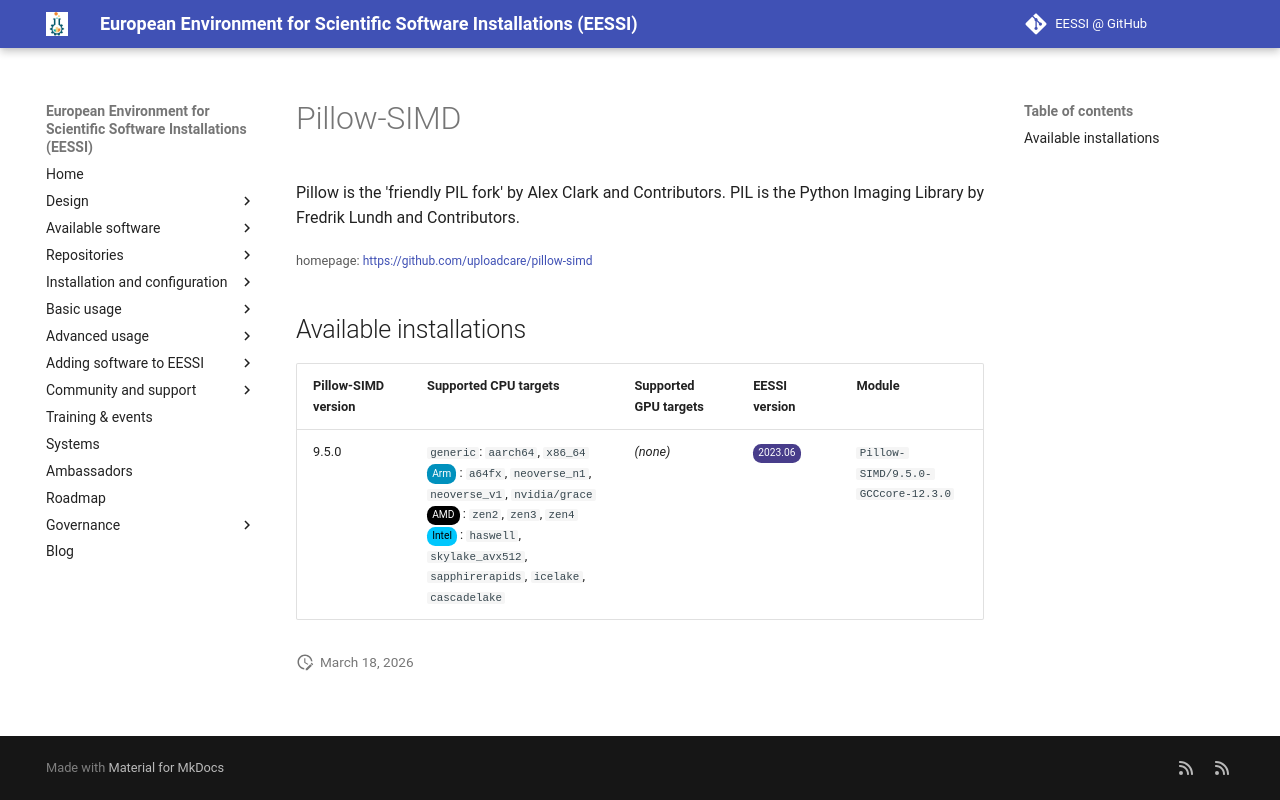

repository: EESSI/docs · page: available_software/detail/Pillow-SIMD/index.html · generator: mkdocs

---
json_ld:
  '@context': https://schema.org
  '@type': SoftwareApplication
  applicationCategory: DeveloperApplication
  description: "Pillow is the 'friendly PIL fork' by Alex Clark and Contributors.\n\
    \ PIL is the Python Imaging Library by Fredrik Lundh and Contributors."
  license: Not confirmed
  name: Pillow-SIMD
  offers:
    '@type': Offer
    price: 0
  operatingSystem: LINUX
  review:
    '@type': Review
    author:
      '@type': Organization
      name: EESSI
    reviewBody: Application has been successfully made available on all architectures
      supported by EESSI
    reviewRating:
      '@type': Rating
      ratingValue: 5
  softwareRequirements: See https://www.eessi.io/docs/ for how to make EESSI available
    on your system
  softwareVersion: '[''9.5.0'']'
  url: https://github.com/uploadcare/pillow-simd
---
# Pillow-SIMD


Pillow is the 'friendly PIL fork' by Alex Clark and Contributors.
 PIL is the Python Imaging Library by Fredrik Lundh and Contributors.

<small>homepage: </small><span class="software-link">[https://github.com/uploadcare/pillow-simd](https://github.com/uploadcare/pillow-simd)</span>

## Available installations


|Pillow-SIMD version|Supported CPU targets|Supported GPU targets|EESSI version|Module|
| --- | --- | --- | --- | --- |
|9.5.0|`generic`: `aarch64`, `x86_64`<br/><span class="software-cpu-arm">Arm</span>: `a64fx`, `neoverse_n1`, `neoverse_v1`, `nvidia/grace`<br/><span class="software-cpu-amd">AMD</span>: `zen2`, `zen3`, `zen4`<br/><span class="software-cpu-intel">Intel</span>: `haswell`, `skylake_avx512`, `sapphirerapids`, `icelake`, `cascadelake`<br/>|*(none)*|<span class="software-eessi-version-202306">2023.06</span>|`Pillow-SIMD/9.5.0-GCCcore-12.3.0`|
